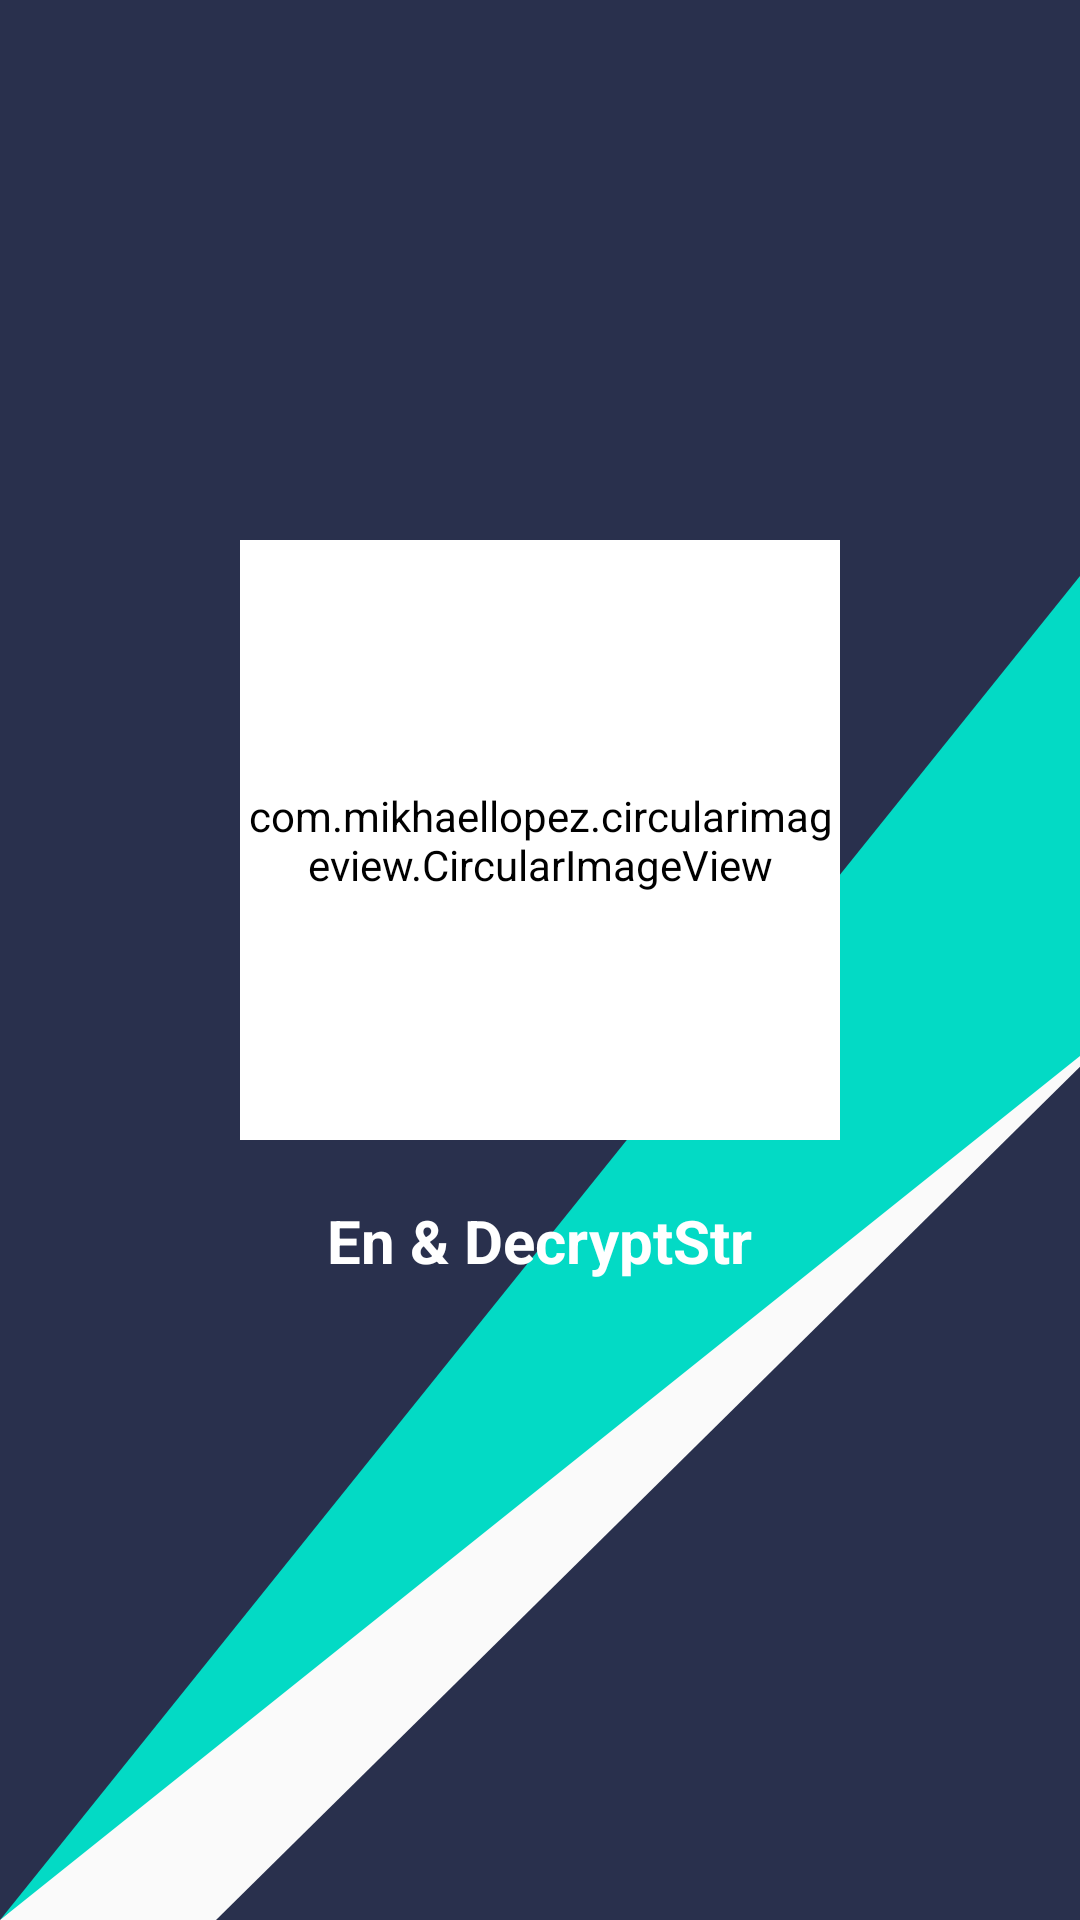

Write the Android layout XML for this screen, with the resource values it uses.
<!-- AndroidManifest.xml: application theme Theme.EnDecryptStr -->
<!-- res/layout/activity_splashscreen.xml -->
<?xml version="1.0" encoding="utf-8"?>
<RelativeLayout xmlns:android="http://schemas.android.com/apk/res/android"
    xmlns:app="http://schemas.android.com/apk/res-auto"
    xmlns:tools="http://schemas.android.com/tools"
    android:layout_width="match_parent"
    android:layout_height="match_parent"
    tools:context=".activities.SplashScreen"
    android:background="@drawable/bg_diagonal"
    android:id="@+id/SplashScreen">

    <com.mikhaellopez.circularimageview.CircularImageView
        android:id="@+id/pict1"
        android:layout_width="200dp"
        android:layout_height="200dp"
        android:layout_centerHorizontal="true"
        android:layout_marginTop="180dp"
        android:backgroundTint="#FFFFFF"
        android:scaleType="centerInside"
        android:src="@drawable/ic_app"/>

    <TextView
        android:layout_width="wrap_content"
        android:layout_height="wrap_content"
        android:layout_below="@id/pict1"
        android:layout_centerInParent="true"
        android:textStyle="bold"
        android:textColor="@color/white"
        android:layout_marginTop="20dp"
        android:textSize="20sp"
        android:text="@string/app_name"/>

</RelativeLayout>
<!-- resources referenced by this layout -->
<resources>
  <color name="white">#FFFFFFFF</color>
  <!-- drawable bg_diagonal (drawable-v24) -->
  <?xml version="1.0" encoding="utf-8"?>
  <vector xmlns:android="http://schemas.android.com/apk/res/android"
      android:width="200dp"
      android:height="100dp"
      android:viewportWidth="50"
      android:viewportHeight="100">
  
      <path
          android:name="dark_triangle"
          android:fillColor="#FFFFFF"
          android:pathData="M 100,0 L 10,100 100,100 z" />
  
      <path
          android:name="light_triangle"
          android:fillColor="#29304d"
          android:pathData="M 0,0 L 100,0 0,100 z" />
  
      <path
          android:name="light_triangle"
          android:fillColor="#29304d"
          android:pathData="M 100,0 L 10,100 100,100 z" />
      <path
          android:name="teal"
          android:fillColor="#FF03DAC5"
          android:pathData="M 50,30 L 100,10 0,100 z" />
  
  </vector>
  <string name="app_name">En &amp; DecryptStr</string>
  
      //activtiy_main
  <style name="Theme.EnDecryptStr" parent="Theme.AppCompat.DayNight.NoActionBar">
          
          <item name="colorPrimary">@color/purple_500</item>
          <item name="colorPrimaryVariant">@color/purple_700</item>
          <item name="colorOnPrimary">@color/white</item>
          
          <item name="colorSecondary">@color/teal_200</item>
          <item name="colorSecondaryVariant">@color/teal_700</item>
          <item name="colorOnSecondary">@color/black</item>
          
          <item name="android:statusBarColor" tools:targetApi="l">?attr/colorPrimaryVariant</item>
          
      </style>
  <color name="purple_500">#FF6200EE</color>
  <color name="purple_700">#FF3700B3</color>
  <color name="teal_200">#FF03DAC5</color>
  <color name="teal_700">#FF018786</color>
  <color name="black">#FF000000</color>
</resources>
